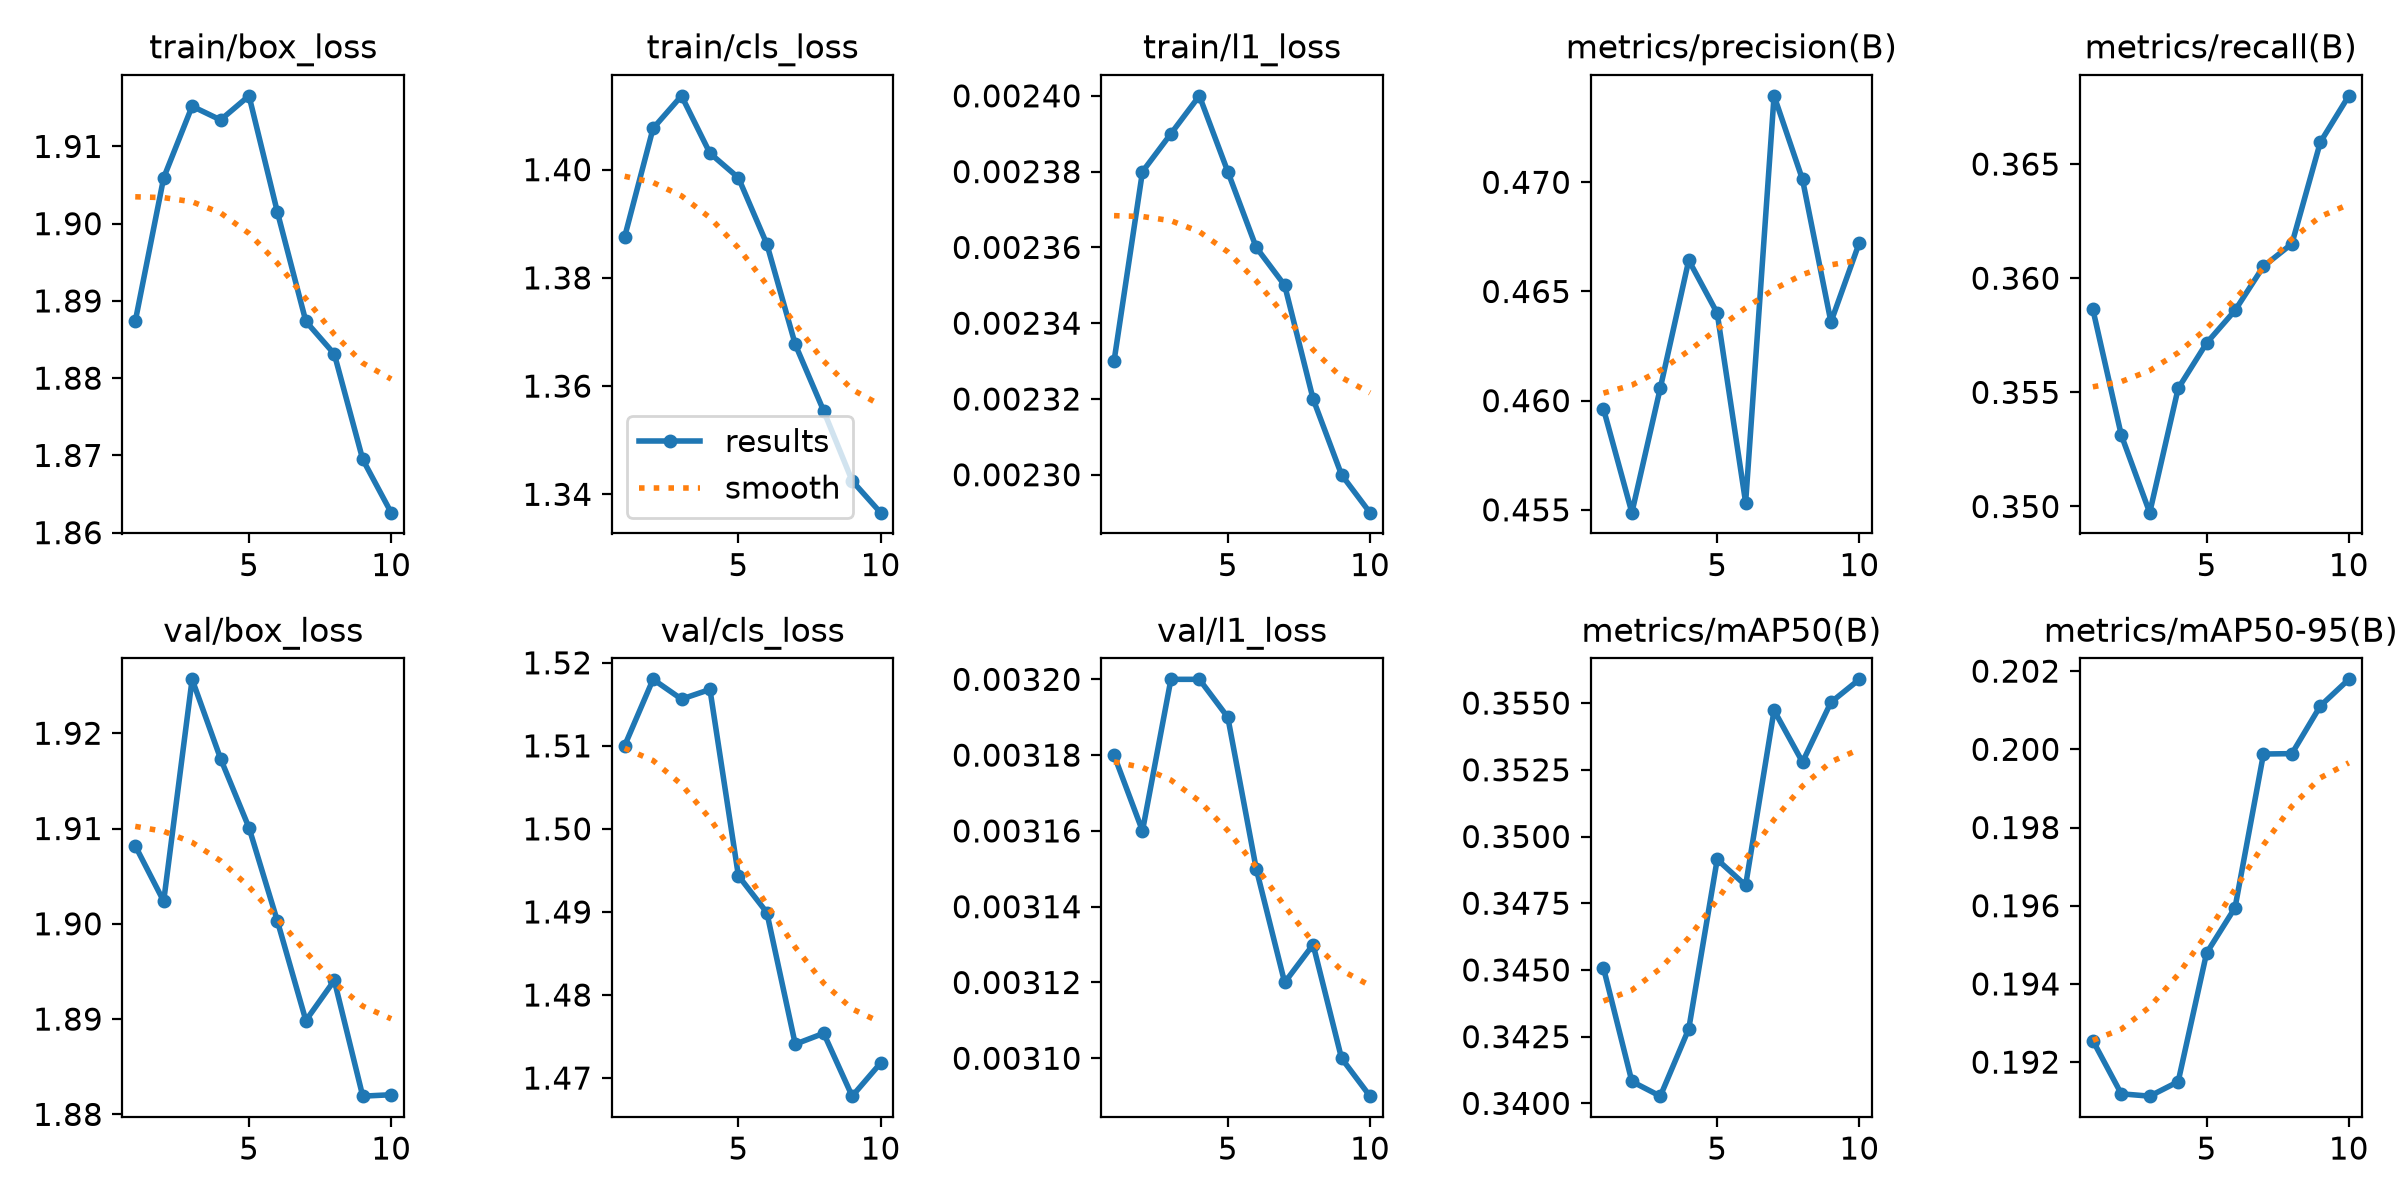

The table this chart was drawn from, first rows:
epoch, time, train/box_loss, train/cls_loss, train/l1_loss, metrics/precision(B), metrics/recall(B), metrics/mAP50(B), metrics/mAP50-95(B), val/box_loss, val/cls_loss, val/l1_loss, lr/pg0, lr/pg1, lr/pg2
1, 3075, 1.887, 1.388, 0.00233, 0.4596, 0.3586, 0.3451, 0.1925, 1.908, 1.51, 0.00318, 0.0002374, 0.0002374, 0.0002374
2, 6341, 1.906, 1.408, 0.00238, 0.4549, 0.3531, 0.3408, 0.1912, 1.902, 1.518, 0.00316, 0.0004283, 0.0004283, 0.0004283
3, 9307, 1.915, 1.414, 0.00239, 0.4606, 0.3497, 0.3403, 0.1911, 1.926, 1.516, 0.0032, 0.0005722, 0.0005722, 0.0005722
4, 12177, 1.913, 1.403, 0.0024, 0.4664, 0.3552, 0.3428, 0.1915, 1.917, 1.517, 0.0032, 0.0005019, 0.0005019, 0.0005019
5, 15045, 1.917, 1.399, 0.00238, 0.464, 0.3572, 0.3491, 0.1948, 1.91, 1.494, 0.00319, 0.0004313, 0.0004313, 0.0004313
6, 17910, 1.901, 1.386, 0.00236, 0.4553, 0.3586, 0.3482, 0.196, 1.9, 1.49, 0.00315, 0.0003606, 0.0003606, 0.0003606
7, 20777, 1.887, 1.368, 0.00235, 0.474, 0.3605, 0.3547, 0.1999, 1.89, 1.474, 0.00312, 0.0002899, 0.0002899, 0.0002899
8, 23650, 1.883, 1.355, 0.00232, 0.4701, 0.3615, 0.3528, 0.1999, 1.894, 1.475, 0.00313, 0.0002192, 0.0002192, 0.0002192
9, 26517, 1.869, 1.343, 0.0023, 0.4636, 0.366, 0.355, 0.2011, 1.882, 1.468, 0.0031, 0.0001485, 0.0001485, 0.0001485
10, 29394, 1.863, 1.337, 0.00229, 0.4672, 0.368, 0.3559, 0.2018, 1.882, 1.472, 0.00309, 7.7826e-05, 7.7826e-05, 7.7826e-05
